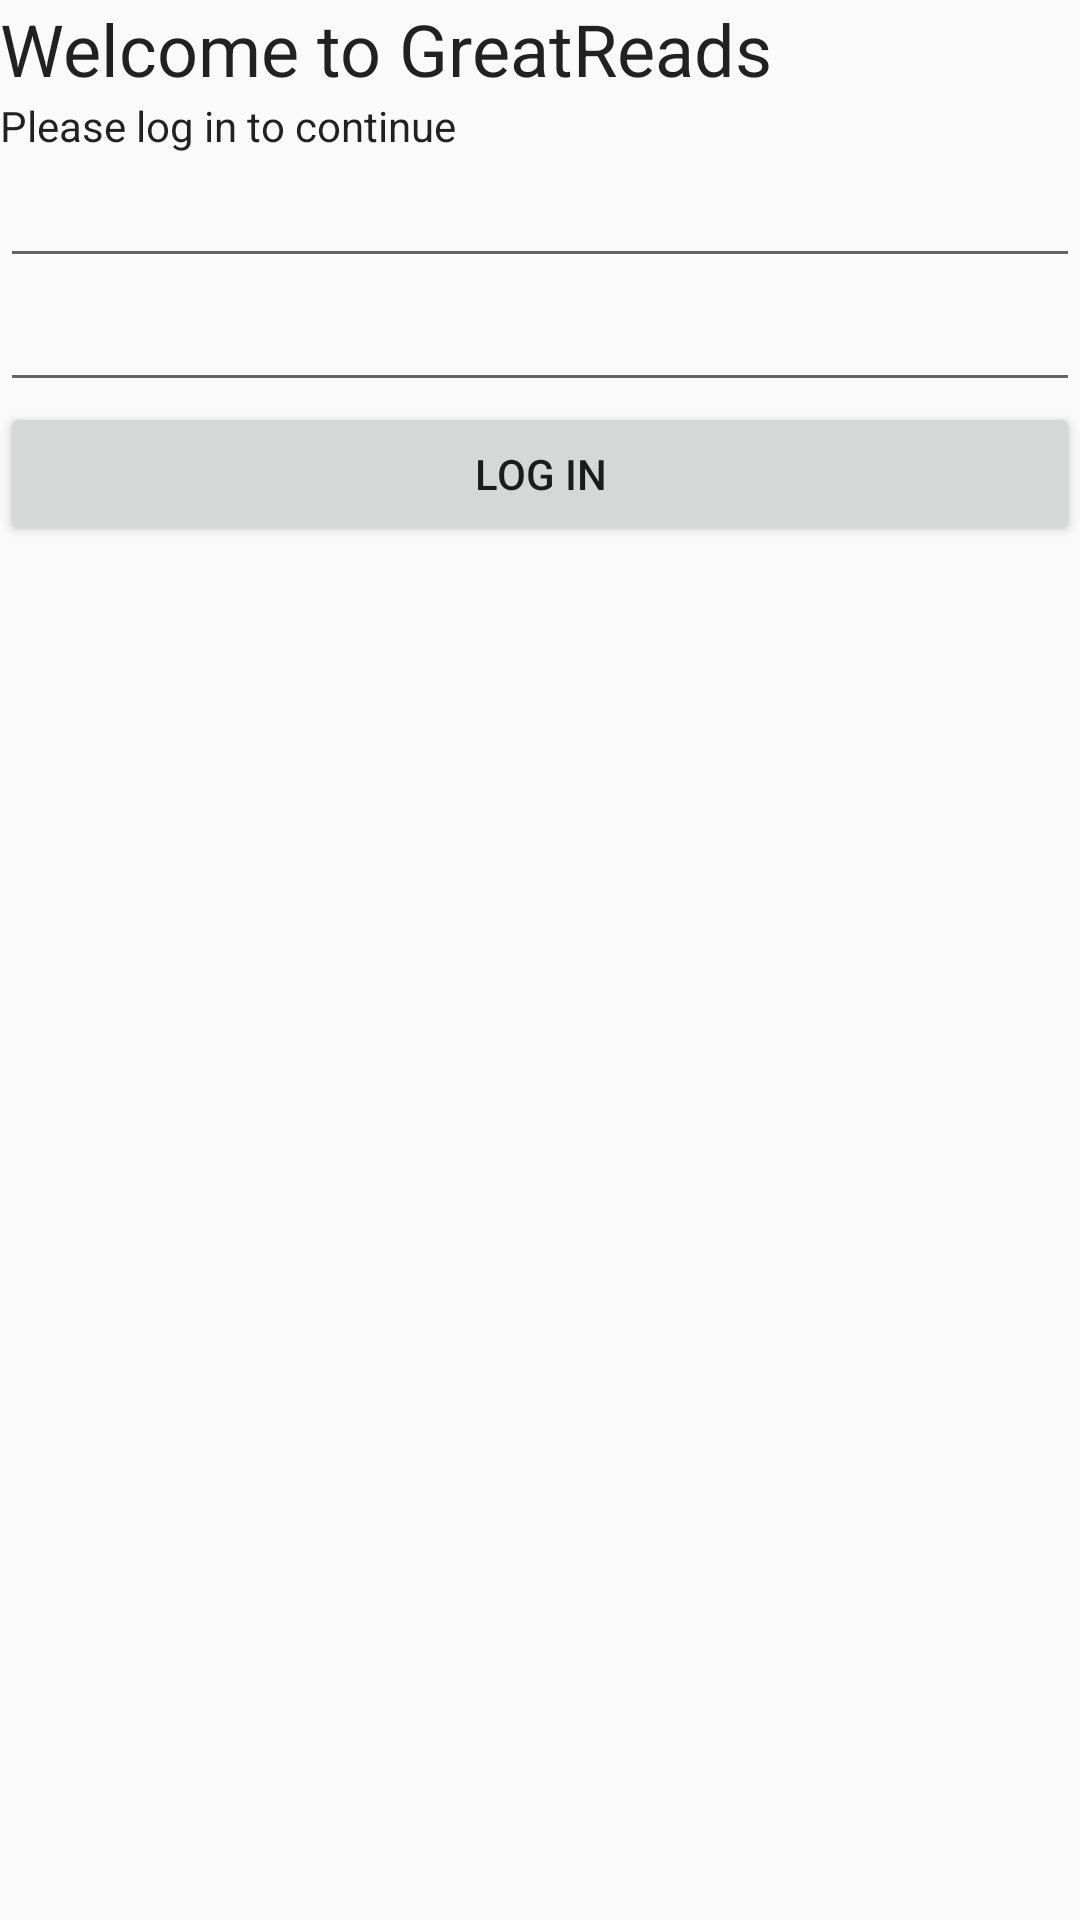

Layout XML and referenced resources for this Android screen:
<!-- AndroidManifest.xml: application theme AppTheme -->
<!-- res/layout/activity_main.xml -->
<?xml version="1.0" encoding="utf-8"?>
<LinearLayout
    xmlns:android="http://schemas.android.com/apk/res/android"
    xmlns:app="http://schemas.android.com/apk/res-auto"
    xmlns:tools="http://schemas.android.com/tools"
    android:layout_width="match_parent"
    android:layout_height="match_parent"
    android:orientation="vertical"
    tools:context="com.example.kimgo.kimgouweleeuw_pset6.MainActivity">

    <TextView
        android:layout_width="wrap_content"
        android:layout_height="wrap_content"
        android:text="@string/welcome"
        android:textAppearance="@style/TextAppearance.AppCompat.Headline"
        app:layout_constraintBottom_toBottomOf="parent"
        app:layout_constraintLeft_toLeftOf="parent"
        app:layout_constraintRight_toRightOf="parent"
        app:layout_constraintTop_toTopOf="parent" />

    <TextView
        android:layout_width="match_parent"
        android:layout_height="wrap_content"
        android:text="@string/subwelcome"
        android:textAppearance="@style/TextAppearance.AppCompat.Body1" />

    <EditText
        android:id="@+id/editEmail"
        android:layout_width="match_parent"
        android:layout_height="wrap_content"
        android:ems="10"
        android:inputType="textEmailAddress"
        android:text="" />

    <EditText
        android:id="@+id/editPassword"
        android:layout_width="match_parent"
        android:layout_height="wrap_content"
        android:ems="10"
        android:inputType="textPassword"
        android:text="" />

    <Button
        android:id="@+id/logInButton"
        android:layout_width="match_parent"
        android:layout_height="wrap_content"
        android:text="@string/login" />

    <TextView
        android:id="@+id/registerText"
        android:layout_width="match_parent"
        android:layout_height="wrap_content"
        android:text=""
        android:clickable="true"
        android:gravity="center"
        android:textAppearance="@style/TextAppearance.AppCompat.Body1" />

</LinearLayout>
<!-- resources referenced by this layout -->
<resources>
  <string name="login">Log in</string>
  <string name="subwelcome">Please log in to continue</string>
  <string name="welcome">Welcome to GreatReads</string>
  <style name="AppTheme" parent="Theme.AppCompat.Light.DarkActionBar">
          
          <item name="colorPrimary">@color/colorPrimary</item>
          <item name="colorPrimaryDark">@color/colorPrimaryDark</item>
          <item name="colorAccent">@color/colorAccent</item>
      </style>
  <!-- not gathered from this repository: default colours our renderer supplied (Android Studio template values) -->
  <color name="colorPrimary">#FF6200EE</color>
  <color name="colorPrimaryDark">#FF3700B3</color>
  <color name="colorAccent">#FF03DAC5</color>
</resources>
